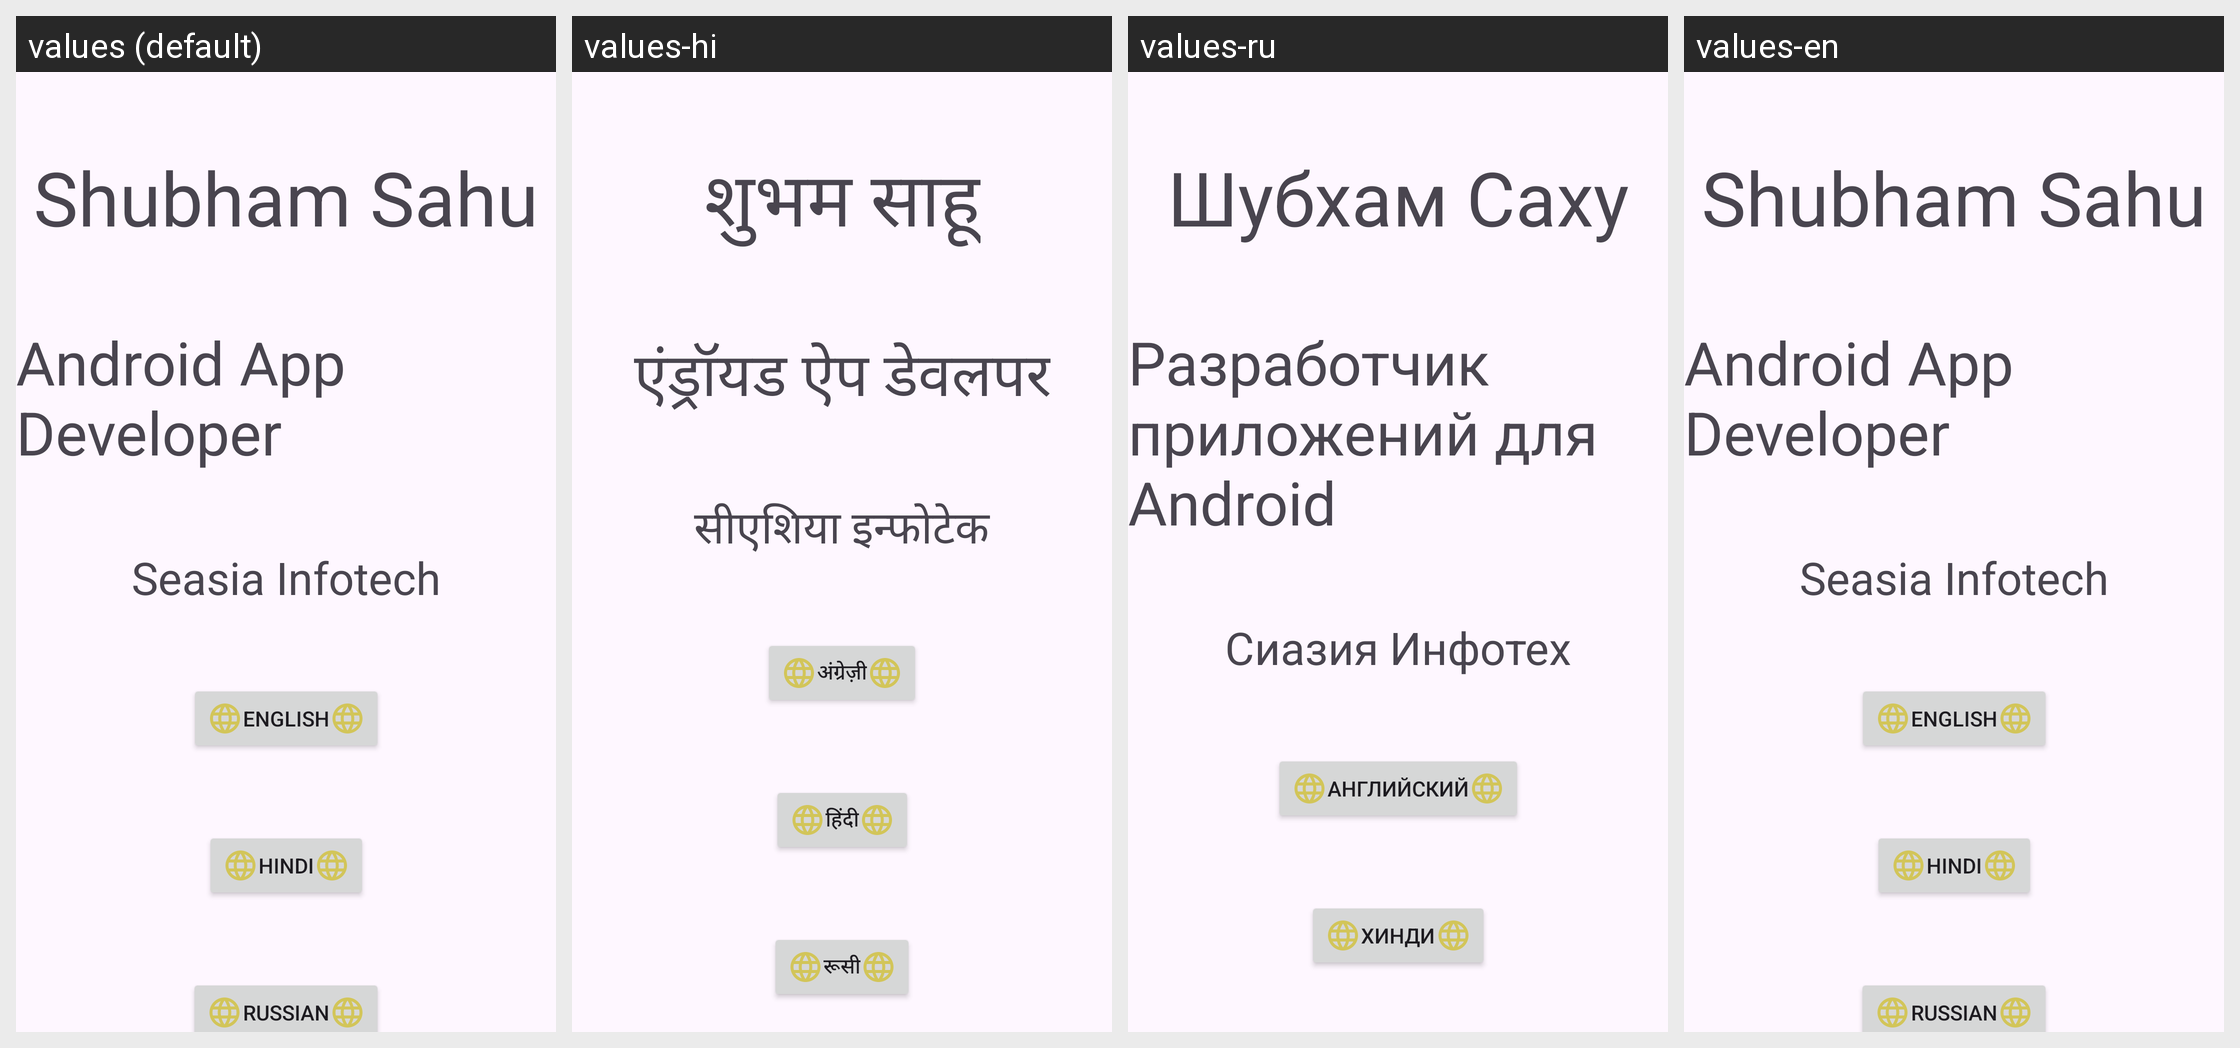

Translations of the strings shown on this Android screen, per locale in the grid:
Android screen res/layout/activity_main.xml rendered under 4 locales, left to right: values (default), values-hi, values-ru, values-en. Device: Nexus 5 (rendered at 1080×1920; each locale shown at half size, 540×960, under a caption strip naming it); theme Theme.AppLanguageChange.
Strings drawn on this screen, with the default value and each locale's value (text and hints the layout hard-codes, and strings that could not be matched under every locale, appear in the picture but are not listed):

shubham_sahu
  values: Shubham Sahu
  values-hi: शुभम साहू
  values-ru: Шубхам Саху
  values-en: Shubham Sahu

android_app_developer
  values: Android App Developer
  values-hi: एंड्रॉयड ऐप डेवलपर
  values-ru: Разработчик приложений для Android
  values-en: Android App Developer

seasia_infotech
  values: Seasia Infotech
  values-hi: सीएशिया इन्फोटेक
  values-ru: Сиазия Инфотех
  values-en: Seasia Infotech

english
  values: English
  values-hi: अंग्रेज़ी
  values-ru: Английский
  values-en: English

hindi
  values: Hindi
  values-hi: हिंदी
  values-ru: хинди
  values-en: Hindi
